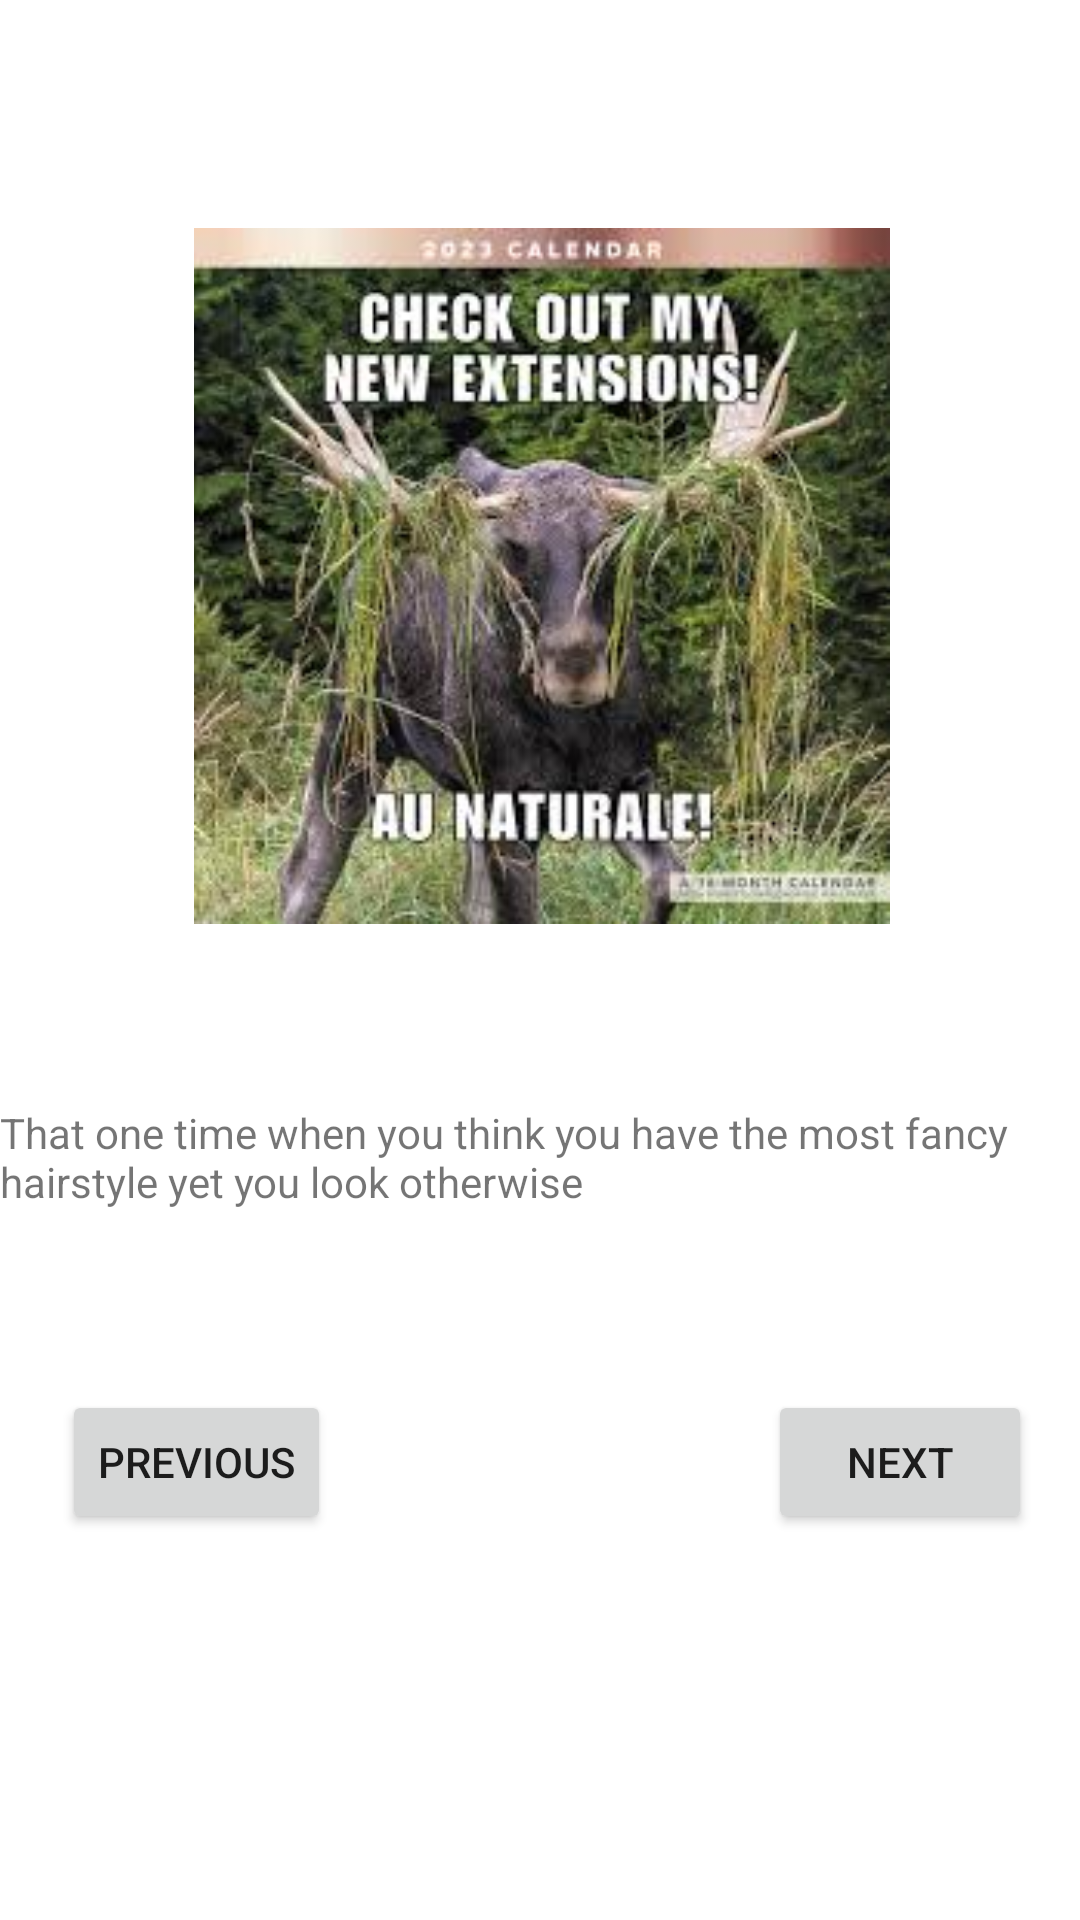

Reconstruct the res/layout file that produces this screen, plus the resources it refers to.
<!-- AndroidManifest.xml: application theme Theme.Memez -->
<!-- res/layout/activity_thirdmeem.xml -->
<?xml version="1.0" encoding="utf-8"?>
<androidx.constraintlayout.widget.ConstraintLayout xmlns:android="http://schemas.android.com/apk/res/android"
    xmlns:app="http://schemas.android.com/apk/res-auto"
    xmlns:tools="http://schemas.android.com/tools"
    android:layout_width="match_parent"
    android:layout_height="match_parent"
    tools:context=".ThirdmeemActivity">

    <androidx.constraintlayout.widget.Guideline
        android:id="@+id/guideline6"
        android:layout_width="wrap_content"
        android:layout_height="wrap_content"
        android:orientation="horizontal"
        app:layout_constraintGuide_percent="0.5" />

    <ImageView
        android:id="@+id/ivnewex"
        android:layout_width="367dp"
        android:layout_height="232dp"
        android:layout_marginStart="16dp"
        android:layout_marginTop="76dp"
        android:layout_marginEnd="16dp"
        app:layout_constraintEnd_toEndOf="parent"
        app:layout_constraintStart_toStartOf="parent"
        app:layout_constraintTop_toTopOf="parent"
        app:srcCompat="@drawable/newextensions" />

    <TextView
        android:id="@+id/tvtext"
        android:layout_width="wrap_content"
        android:layout_height="wrap_content"
        android:layout_marginStart="16dp"
        android:layout_marginTop="60dp"
        android:layout_marginEnd="16dp"
        android:text="That one time when you think you have the most fancy hairstyle yet you look otherwise"
        app:layout_constraintEnd_toEndOf="parent"
        app:layout_constraintStart_toStartOf="parent"
        app:layout_constraintTop_toBottomOf="@+id/ivnewex" />

    <Button
        android:id="@+id/btnen"
        android:layout_width="wrap_content"
        android:layout_height="wrap_content"
        android:layout_marginStart="16dp"
        android:layout_marginTop="60dp"
        android:layout_marginEnd="16dp"
        android:text="Next"
        app:layout_constraintEnd_toEndOf="parent"
        app:layout_constraintHorizontal_bias="1.0"
        app:layout_constraintStart_toStartOf="parent"
        app:layout_constraintTop_toBottomOf="@+id/tvtext" />

    <Button
        android:id="@+id/btnyen"
        android:layout_width="wrap_content"
        android:layout_height="wrap_content"
        android:layout_marginStart="16dp"
        android:layout_marginTop="60dp"
        android:layout_marginEnd="16dp"
        android:text="Previous"
        app:layout_constraintEnd_toStartOf="@+id/btnen"
        app:layout_constraintHorizontal_bias="0.035"
        app:layout_constraintStart_toStartOf="parent"
        app:layout_constraintTop_toBottomOf="@+id/tvtext" />

</androidx.constraintlayout.widget.ConstraintLayout>
<!-- resources referenced by this layout -->
<resources>
  <!-- drawable newextensions: jpeg bitmap (drawable, 16272 bytes) -->
  <style name="Theme.Memez" parent="Theme.MaterialComponents.DayNight.DarkActionBar">
          
          <item name="colorPrimary">@color/purple_500</item>
          <item name="colorPrimaryVariant">@color/purple_700</item>
          <item name="colorOnPrimary">@color/white</item>
          
          <item name="colorSecondary">@color/teal_200</item>
          <item name="colorSecondaryVariant">@color/teal_700</item>
          <item name="colorOnSecondary">@color/black</item>
          
          <item name="android:statusBarColor">?attr/colorPrimaryVariant</item>
          
      </style>
  <!-- not gathered from this repository: default colours our renderer supplied (Android Studio template values) -->
  <color name="purple_500">#FF6200EE</color>
  <color name="purple_700">#FF3700B3</color>
  <color name="teal_200">#FF03DAC5</color>
  <color name="teal_700">#FF018786</color>
  <color name="black">#FF000000</color>
  <color name="white">#FFFFFFFF</color>
</resources>
